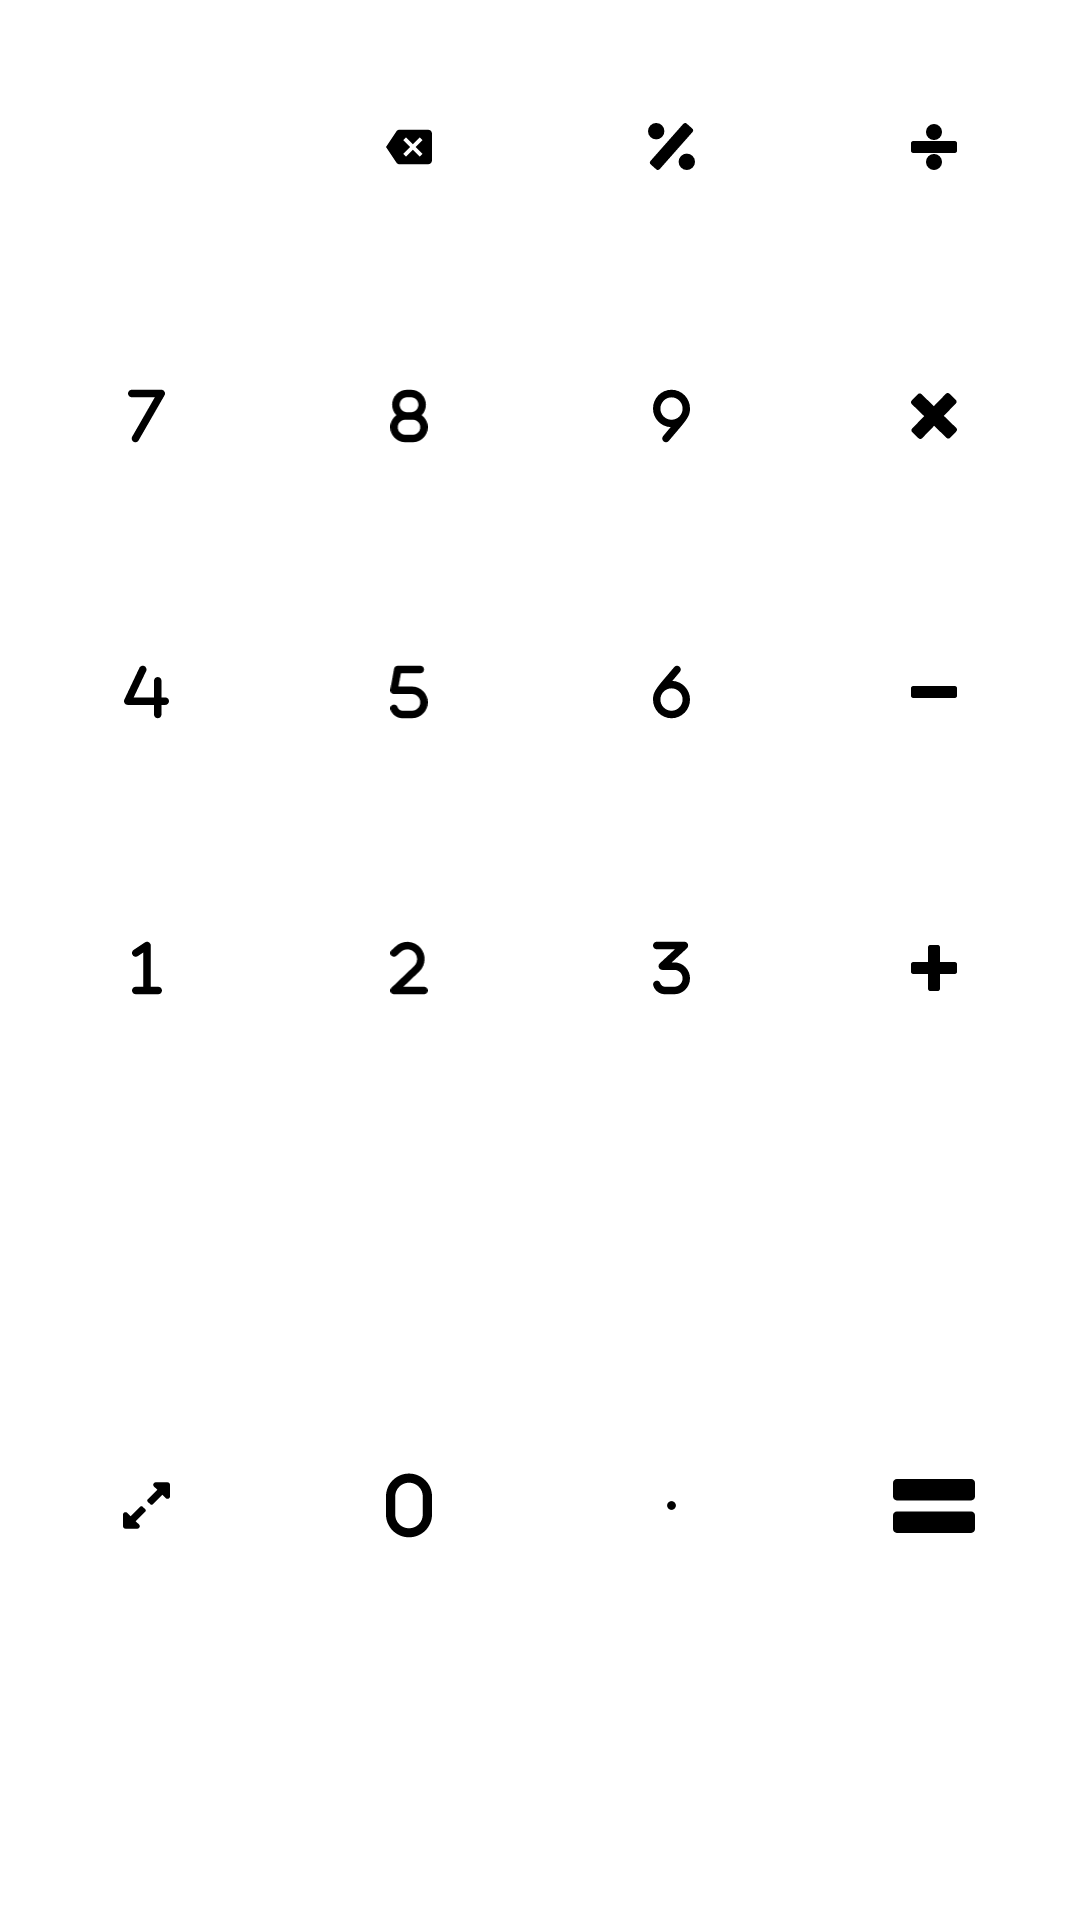

Write the Android layout XML for this screen, with the resource values it uses.
<!-- AndroidManifest.xml: application theme Theme.Calculator -->
<!-- res/layout/calculator_normal.xml -->
<?xml version="1.0" encoding="utf-8"?>
<layout
    xmlns:android="http://schemas.android.com/apk/res/android"
    xmlns:tools="http://schemas.android.com/tools"
    xmlns:app="http://schemas.android.com/apk/res-auto">

    <data>
        <variable
            name="calculatorFragment"
            type="com.example.calculator.view.CalculatorFragment" />
        <variable
            name="viewModel"
            type="com.example.calculator.viewmodel.CalculatorViewModel" />
    </data>

    <GridLayout
        android:id="@+id/calculator"
        android:layout_width="match_parent"
        android:layout_height="wrap_content"

        android:columnCount="4"
        android:rowCount="5">

        <Button
            android:id="@+id/clearAll"
            style="@style/Widget.Calculator.CalcButton"

            android:fontFamily="sans-serif-condensed"
            android:text="@string/all_cleared"
            android:textColor="@color/calc_default_function_button"
            android:textSize="@dimen/button_ac_text_size"

            android:layout_marginStart="@dimen/button_margin"
            android:layout_marginTop="@dimen/button_margin" />

        <ImageButton
            android:id="@+id/clear"
            android:src="@drawable/clear_ic"

            android:padding="@dimen/btn_padding_default"
            android:layout_marginTop="@dimen/button_margin"

            style="@style/Widget.Calculator.CalcButton" />

        <ImageButton
            android:id="@+id/percent"
            style="@style/Widget.Calculator.CalcButton"

            android:padding="@dimen/btn_padding_default"
            android:layout_marginTop="@dimen/button_margin"

            android:src="@drawable/percentage_ic" />

        <ImageButton
            android:id="@+id/divide"
            style="@style/Widget.Calculator.CalcButton"

            android:padding="@dimen/btn_padding_default"
            android:layout_marginTop="@dimen/button_margin"

            android:src="@drawable/divide_ic" />

        <ImageButton
            android:id="@+id/number_7"
            style="@style/Widget.Calculator.CalcButton"

            app:tint="?android:attr/textColorPrimary"

            android:padding="@dimen/btn_padding_default"
            android:layout_marginStart="@dimen/button_margin"

            android:src="@drawable/seven_ic" />

        <ImageButton
            android:id="@+id/number_8"
            style="@style/Widget.Calculator.CalcButton"

            app:tint="?android:attr/textColorPrimary"

            android:padding="@dimen/btn_padding_default"

            android:src="@drawable/eight_ic"/>

        <ImageButton
            android:id="@+id/number_9"
            style="@style/Widget.Calculator.CalcButton"

            app:tint="?android:attr/textColorPrimary"

            android:padding="@dimen/btn_padding_default"

            android:src="@drawable/nine_ic" />

        <ImageButton
            android:id="@+id/multiply"
            style="@style/Widget.Calculator.CalcButton"

            android:padding="@dimen/btn_padding_default"

            android:src="@drawable/multiply_ic" />

        <ImageButton
            android:id="@+id/number_4"
            style="@style/Widget.Calculator.CalcButton"

            app:tint="?android:attr/textColorPrimary"

            android:layout_marginStart="@dimen/button_margin"
            android:padding="@dimen/btn_padding_default"

            android:src="@drawable/four_ic"/>

        <ImageButton
            android:id="@+id/number_5"
            style="@style/Widget.Calculator.CalcButton"

            app:tint="?android:attr/textColorPrimary"

            android:padding="@dimen/btn_padding_default"

            android:src="@drawable/five_ic"/>

        <ImageButton
            android:id="@+id/number_6"
            style="@style/Widget.Calculator.CalcButton"

            app:tint="?android:attr/textColorPrimary"

            android:padding="@dimen/btn_padding_default"

            android:src="@drawable/six_ic"/>

        <ImageButton
            android:id="@+id/subtract"
            style="@style/Widget.Calculator.CalcButton"

            android:padding="@dimen/btn_padding_default"

            android:src="@drawable/subtract_ic" />

        <ImageButton
            android:id="@+id/number_1"
            style="@style/Widget.Calculator.CalcButton"

            app:tint="?android:attr/textColorPrimary"

            android:padding="@dimen/btn_padding_default"
            android:layout_marginStart="@dimen/button_margin"

            android:src="@drawable/one_ic" />

        <ImageButton
            android:id="@+id/number_2"
            style="@style/Widget.Calculator.CalcButton"

            app:tint="?android:attr/textColorPrimary"

            android:padding="@dimen/btn_padding_default"

            android:src="@drawable/two_ic" />

        <ImageButton
            android:id="@+id/number_3"
            style="@style/Widget.Calculator.CalcButton"

            app:tint="?android:attr/textColorPrimary"

            android:padding="@dimen/btn_padding_default"

            android:src="@drawable/three_ic" />

        <ImageButton
            android:id="@+id/add"
            style="@style/Widget.Calculator.CalcButton"

            android:padding="@dimen/btn_padding_default"

            android:src="@drawable/add_ic" />

        <ImageButton
            android:id="@+id/change_layout"
            style="@style/Widget.Calculator.CalcButton"

            android:padding="@dimen/btn_padding_default"
            android:layout_marginStart="@dimen/button_margin"

            android:src="@drawable/expand_ic" />

        <ImageButton
            android:id="@+id/number_0"
            style="@style/Widget.Calculator.CalcButton"

            app:tint="?android:attr/textColorPrimary"

            android:padding="@dimen/btn_padding_default"

            android:src="@drawable/zero_ic" />

        <ImageButton
            android:id="@+id/dot"
            style="@style/Widget.Calculator.CalcButton"

            app:tint="?android:attr/textColorPrimary"

            android:padding="@dimen/btn_padding_default"

            android:src="@drawable/dot_ic"/>

        <ImageButton
            android:id="@+id/equal"
            style="@style/Widget.Calculator.CalcButton"

            android:padding="@dimen/btn_padding_equal_default"

            android:src="@drawable/equal_ic" />
    </GridLayout>
</layout>
<!-- resources referenced by this layout -->
<resources>
  <dimen name="btn_padding_default">31dp</dimen>
  <dimen name="btn_padding_equal_default">25dp</dimen>
  <dimen name="button_ac_text_size">20sp</dimen>
  <dimen name="button_margin">10dp</dimen>
  <!-- drawable dot_ic (drawable) -->
  <vector xmlns:android="http://schemas.android.com/apk/res/android"
      android:width="@dimen/btn_icon_size"
      android:height="@dimen/btn_icon_size"
      android:viewportWidth="16"
      android:viewportHeight="16">
    <path
        android:pathData="M8,9.5a1.5,1.5 0,1 0,0 -3,1.5 1.5,0 0,0 0,3z"
        android:fillColor="#FF000000"/>
  </vector>
  <!-- drawable seven_ic (drawable) -->
  <vector xmlns:android="http://schemas.android.com/apk/res/android"
      android:width="320dp"
      android:height="512dp"
      android:viewportWidth="320"
      android:viewportHeight="512">
    <path
        android:fillColor="#FF000000"
        android:pathData="M315.6,80.14l-224,384c-5.95,10.19 -16.66,15.88 -27.67,15.88c-5.47,0 -11.02,-1.41 -16.09,-4.36c-15.27,-8.91 -20.42,-28.5 -11.52,-43.77l195.9,-335.9H32c-17.67,0 -32,-14.33 -32,-32s14.33,-32 32,-32h256c11.45,0 22.05,6.13 27.75,16.06S321.4,70.23 315.6,80.14z"/>
  </vector>
  <!-- drawable subtract_ic (drawable) -->
  <vector xmlns:android="http://schemas.android.com/apk/res/android"
      android:width="@dimen/btn_icon_size"
      android:height="@dimen/btn_icon_size"
      android:viewportWidth="64"
      android:viewportHeight="64">
    <path
        android:fillColor="#FF000000"
        android:pathData="M64,37.313c0,1.657 -1.343,3 -3,3H3c-1.657,0 -3,-1.343 -3,-3V26.688c0,-1.657 1.343,-3 3,-3h58c1.657,0 3,1.343 3,3V37.313z"/>
  </vector>
  <!-- drawable zero_ic (drawable) -->
  <vector xmlns:android="http://schemas.android.com/apk/res/android"
      android:width="320dp"
      android:height="512dp"
      android:viewportWidth="320"
      android:viewportHeight="512">
    <path
        android:fillColor="#FF000000"
        android:pathData="M160,32.01c-88.37,0 -160,71.63 -160,160v127.1c0,88.37 71.63,160 160,160s160,-71.63 160,-160V192C320,103.6 248.4,32.01 160,32.01zM256,320c0,52.93 -43.06,96 -96,96c-52.93,0 -96,-43.07 -96,-96V192c0,-52.94 43.07,-96 96,-96c52.94,0 96,43.06 96,96V320z"/>
  </vector>
  <string name="all_cleared">AC</string>
  <dimen name="btn_icon_size">10dp</dimen>
  <dimen name="button_size">82dp</dimen>
  <!-- drawable button_background_selector (drawable) -->
  <?xml version="1.0" encoding="utf-8"?>
  <selector
      xmlns:android="http://schemas.android.com/apk/res/android">
      <item android:state_pressed="true" android:drawable="@drawable/button_pressed"/>
      <item android:drawable="@drawable/button_normal"/>
  </selector>
  <color name="calc_button_pressed">#bcbcbc</color>
  <color name="black">#FF000000</color>
  <color name="yellow_800">#f9a825</color>
  <color name="yellow_light">#ffd95a</color>
  <color name="white">#FFFFFFFF</color>
  <!-- drawable button_pressed (drawable) -->
  <?xml version="1.0" encoding="utf-8"?>
  <shape
      xmlns:android="http://schemas.android.com/apk/res/android"
      android:shape="rectangle">
      <solid android:color="@color/calc_button_pressed" />
      <corners android:radius="500dp"/>
      <stroke android:color="@color/calc_button_pressed"/>
  </shape>
  <!-- drawable button_normal (drawable) -->
  <?xml version="1.0" encoding="utf-8"?>
  <shape
      xmlns:android="http://schemas.android.com/apk/res/android"
      android:shape="rectangle">
      <corners android:radius="500dp"/>
      <stroke android:color="@android:color/transparent"/>
      <solid android:color="@android:color/transparent"/>
  </shape>
</resources>
